Image classification data set "gtgrape" (tkm427/mmdetection on GitHub). Class labels (4): fuji grape, gigantic grape, sanverde grape, shine grape.

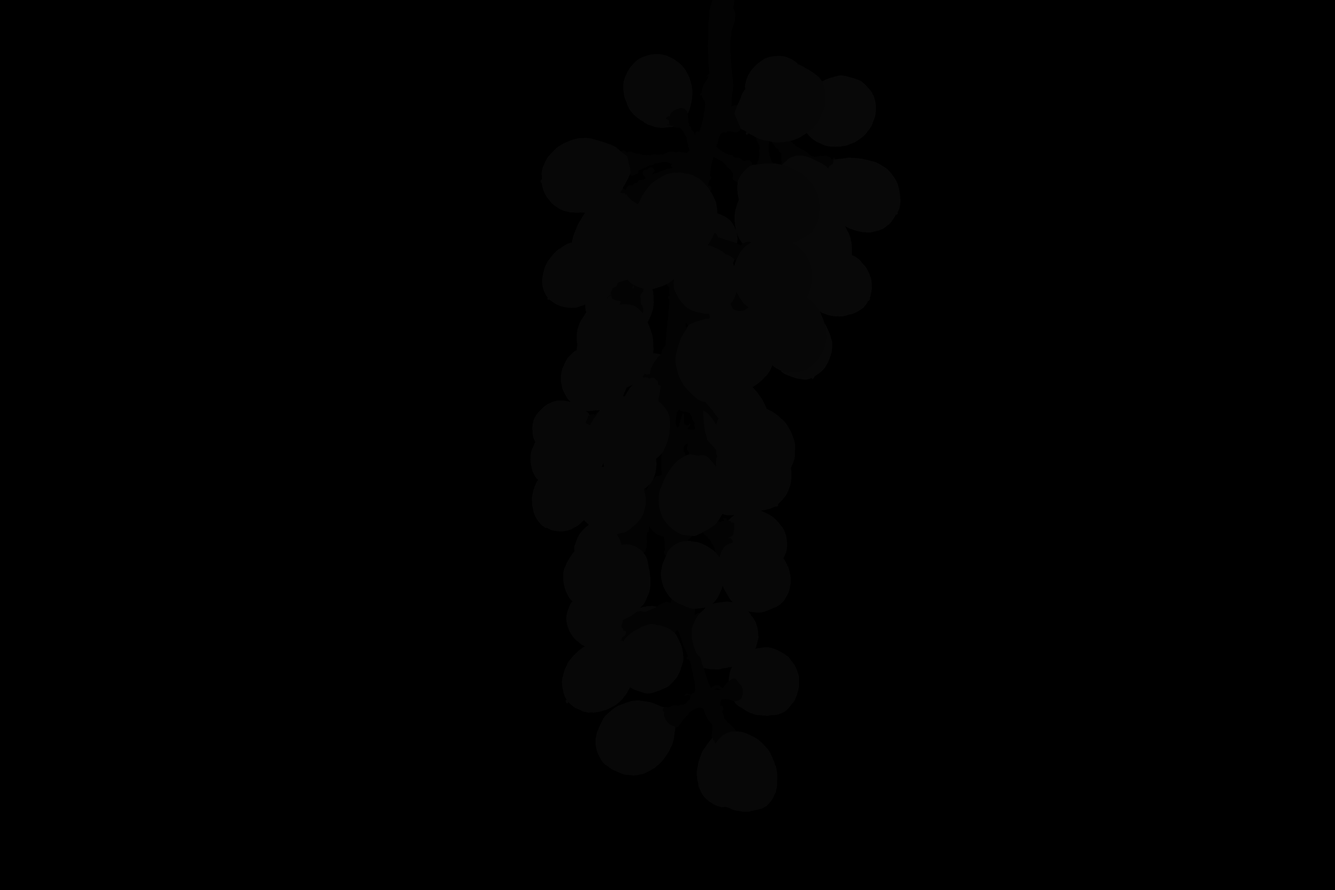
Label: fuji grape

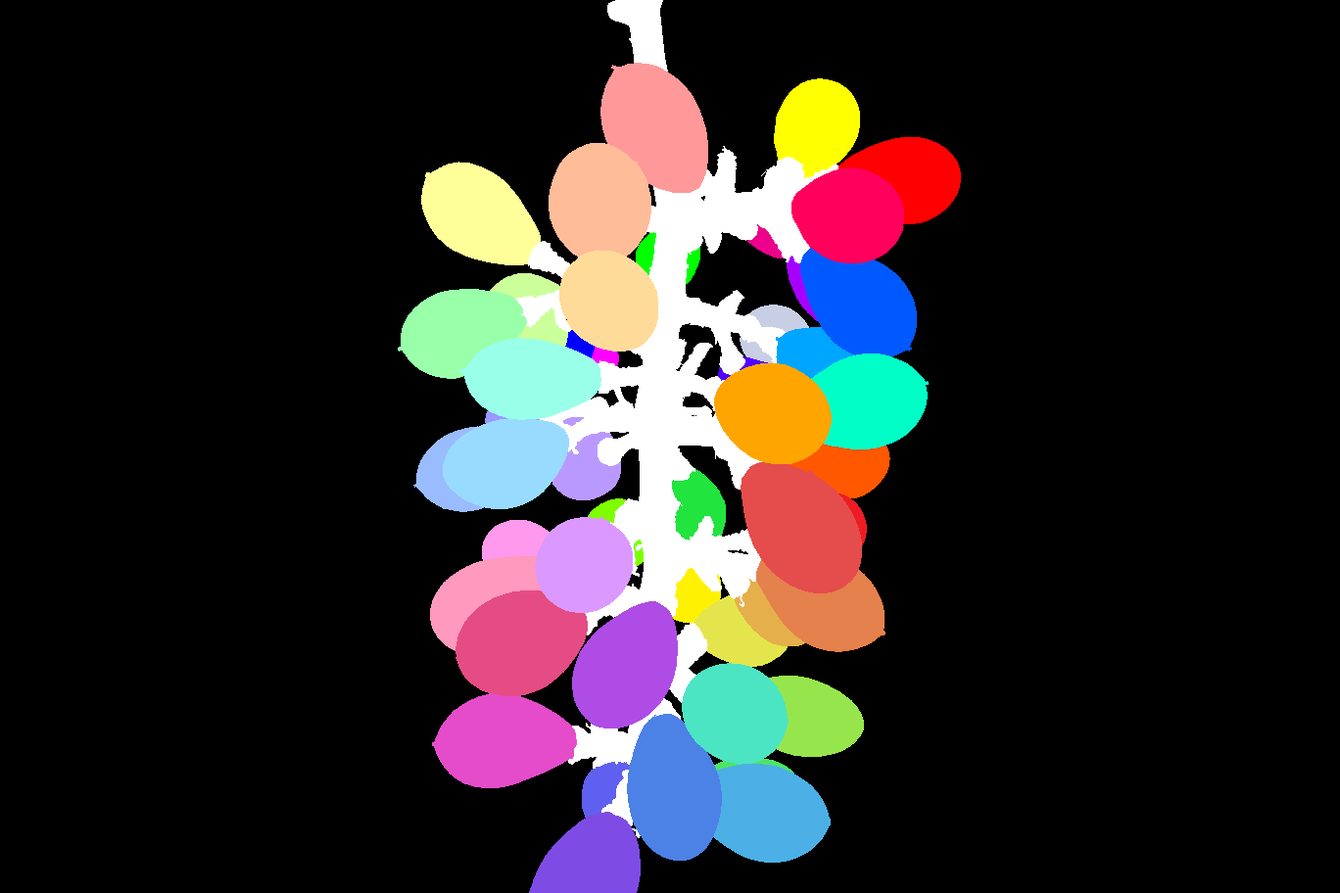
Label: sanverde grape

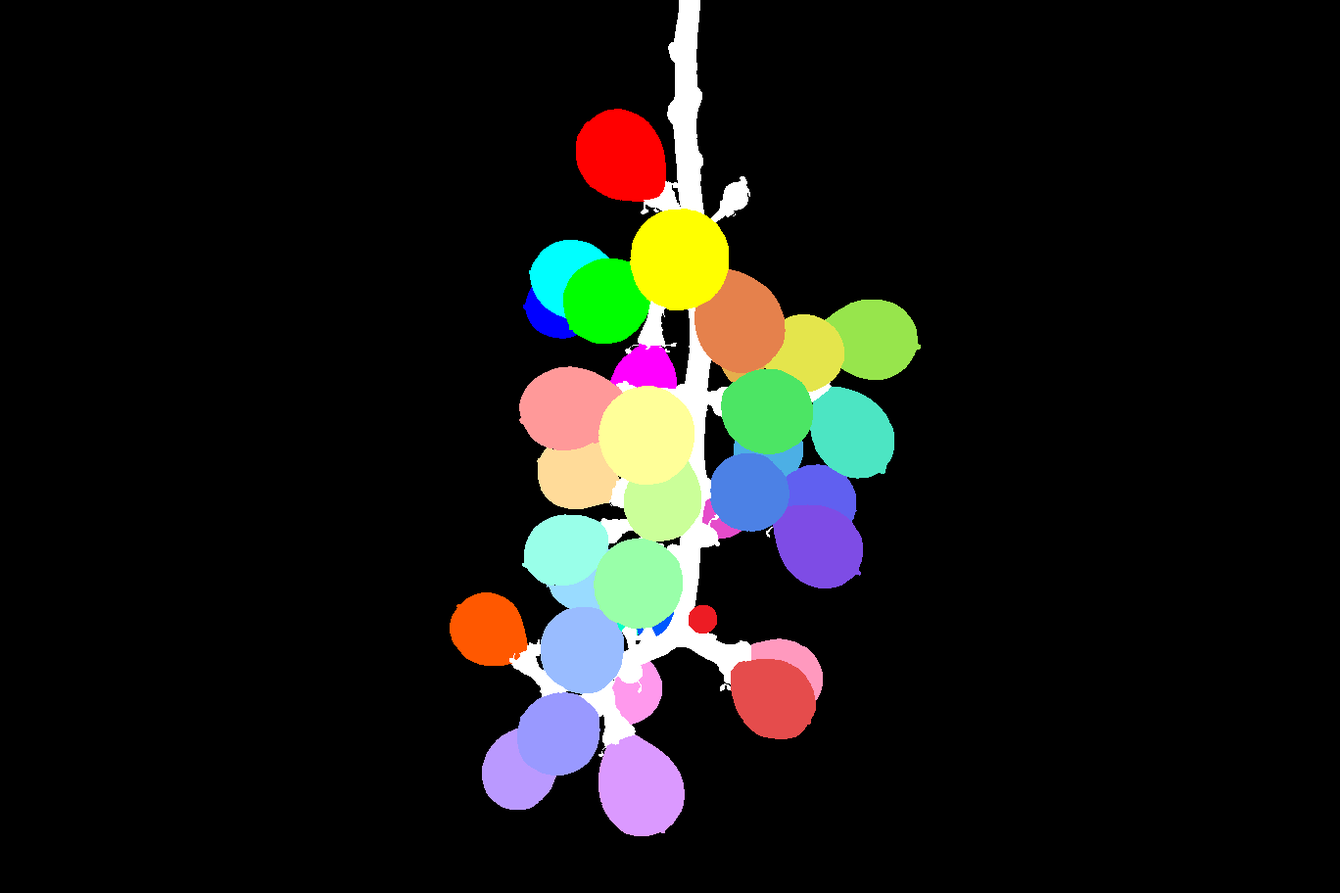
Label: gigantic grape

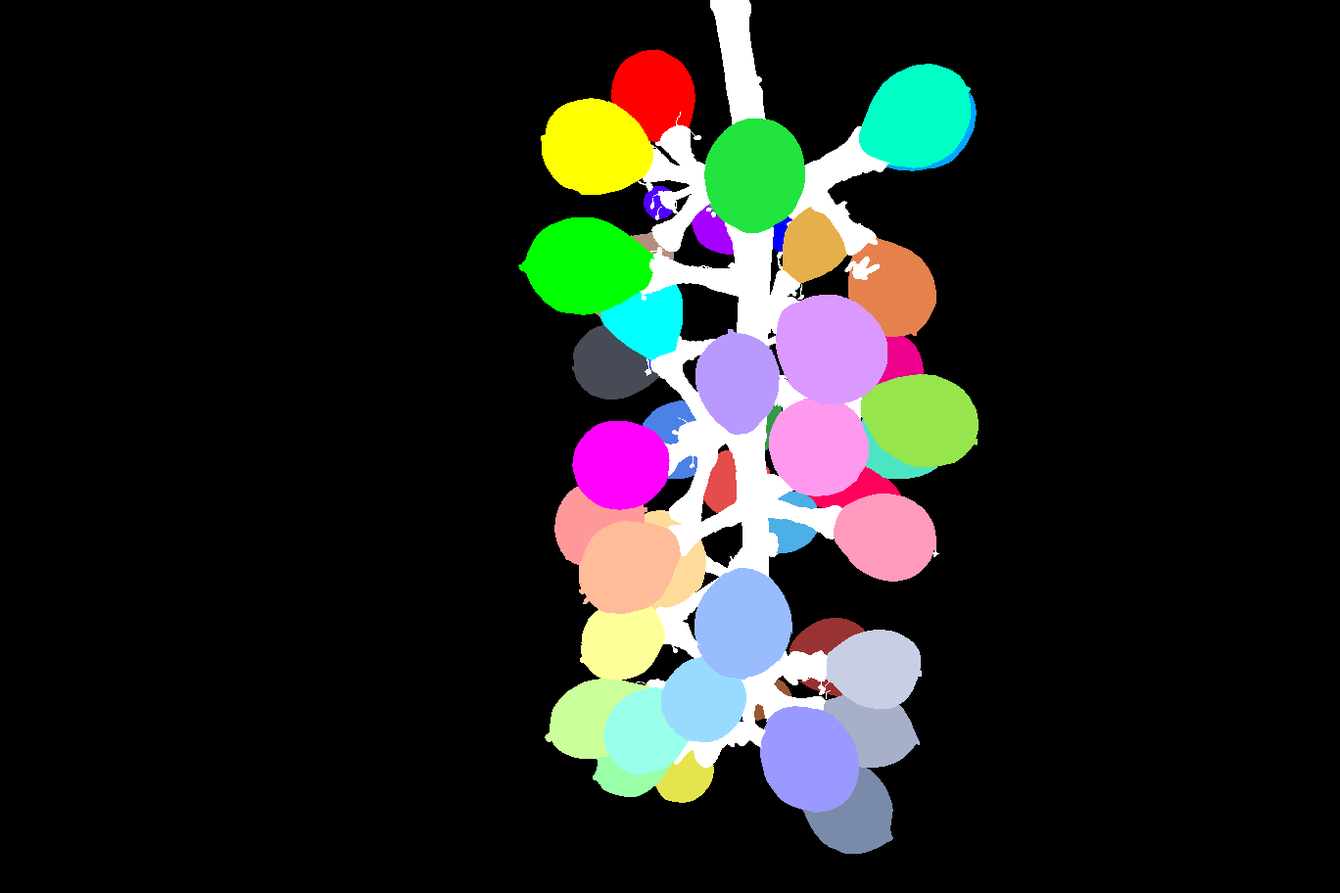
Label: gigantic grape

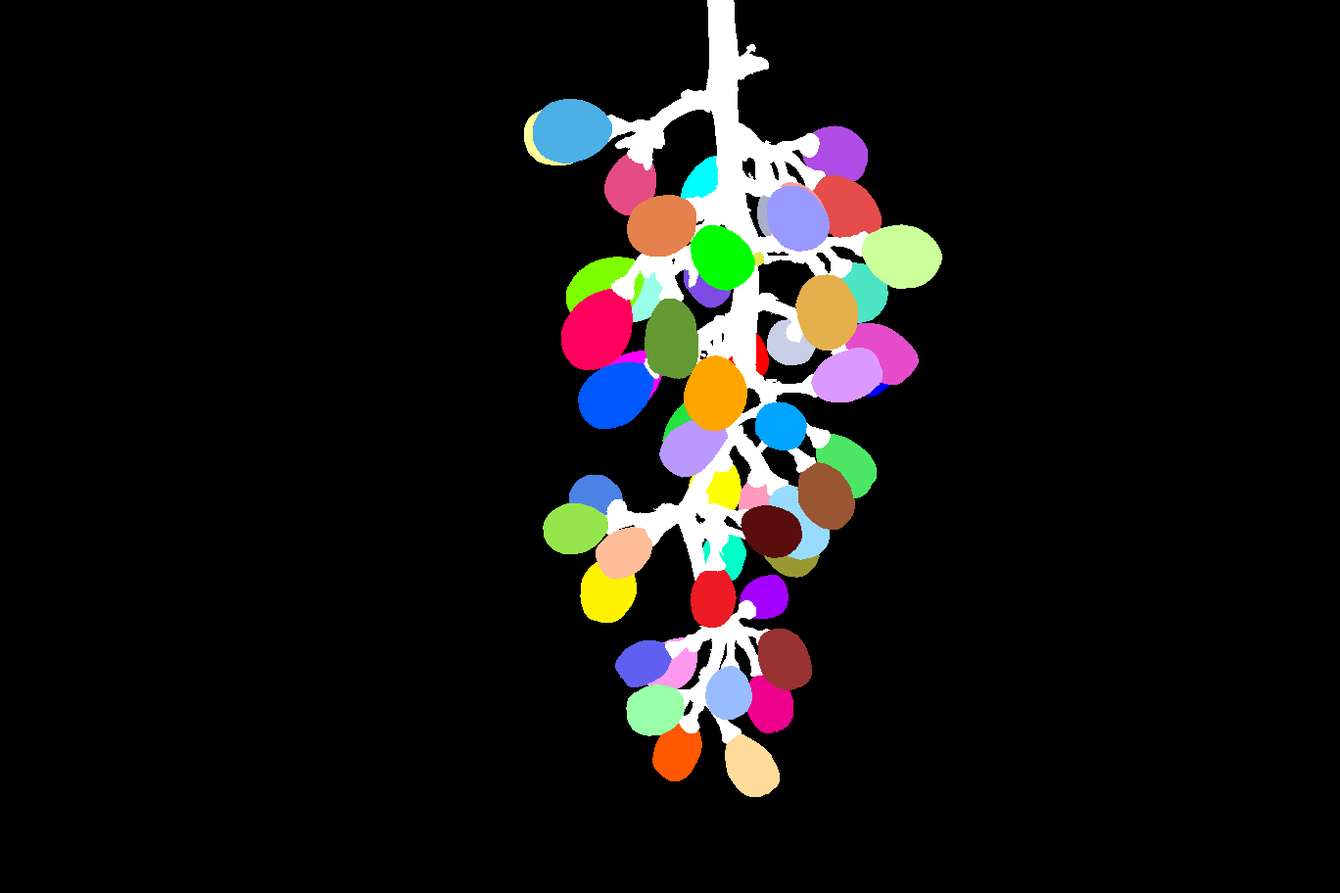
Label: shine grape

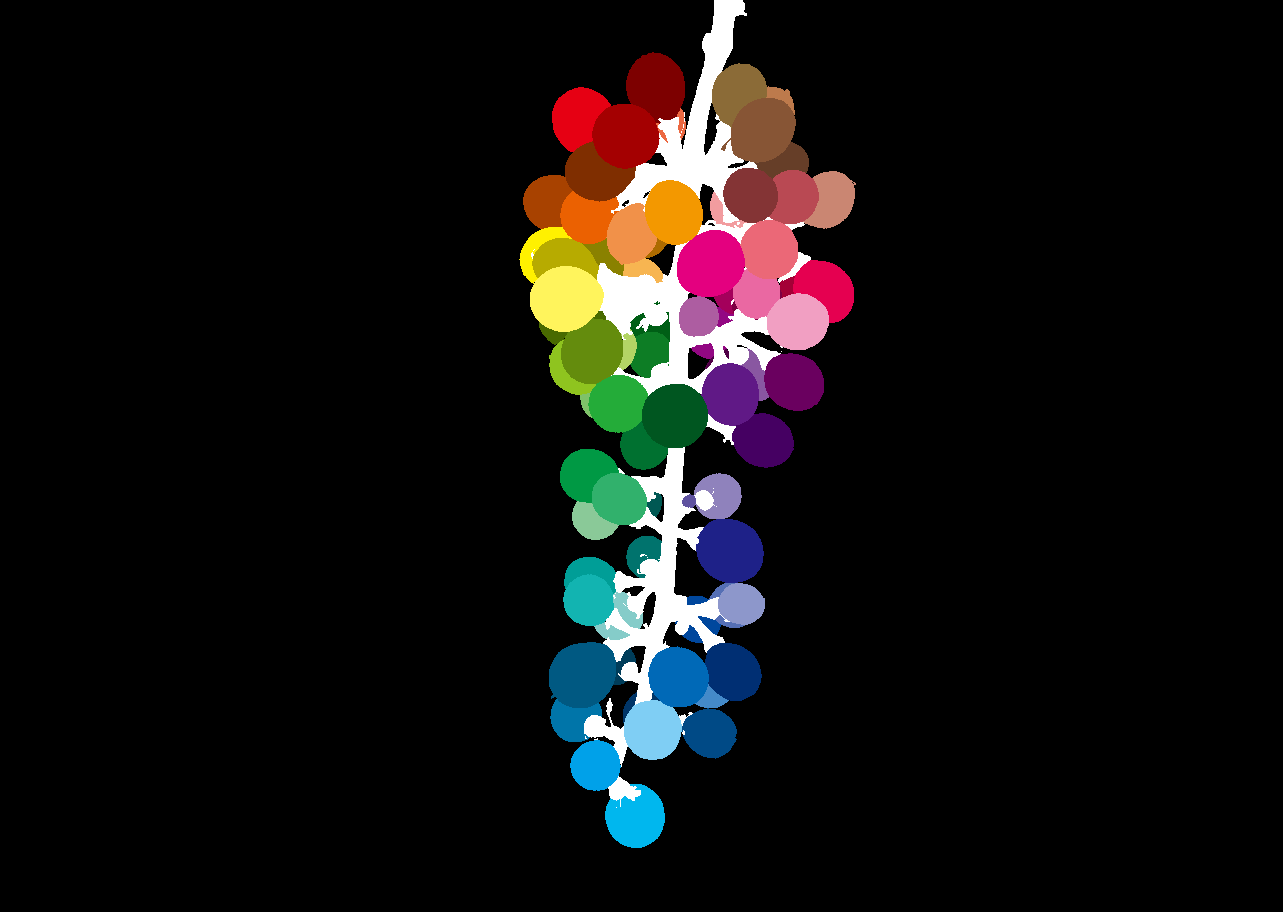
Label: fuji grape
